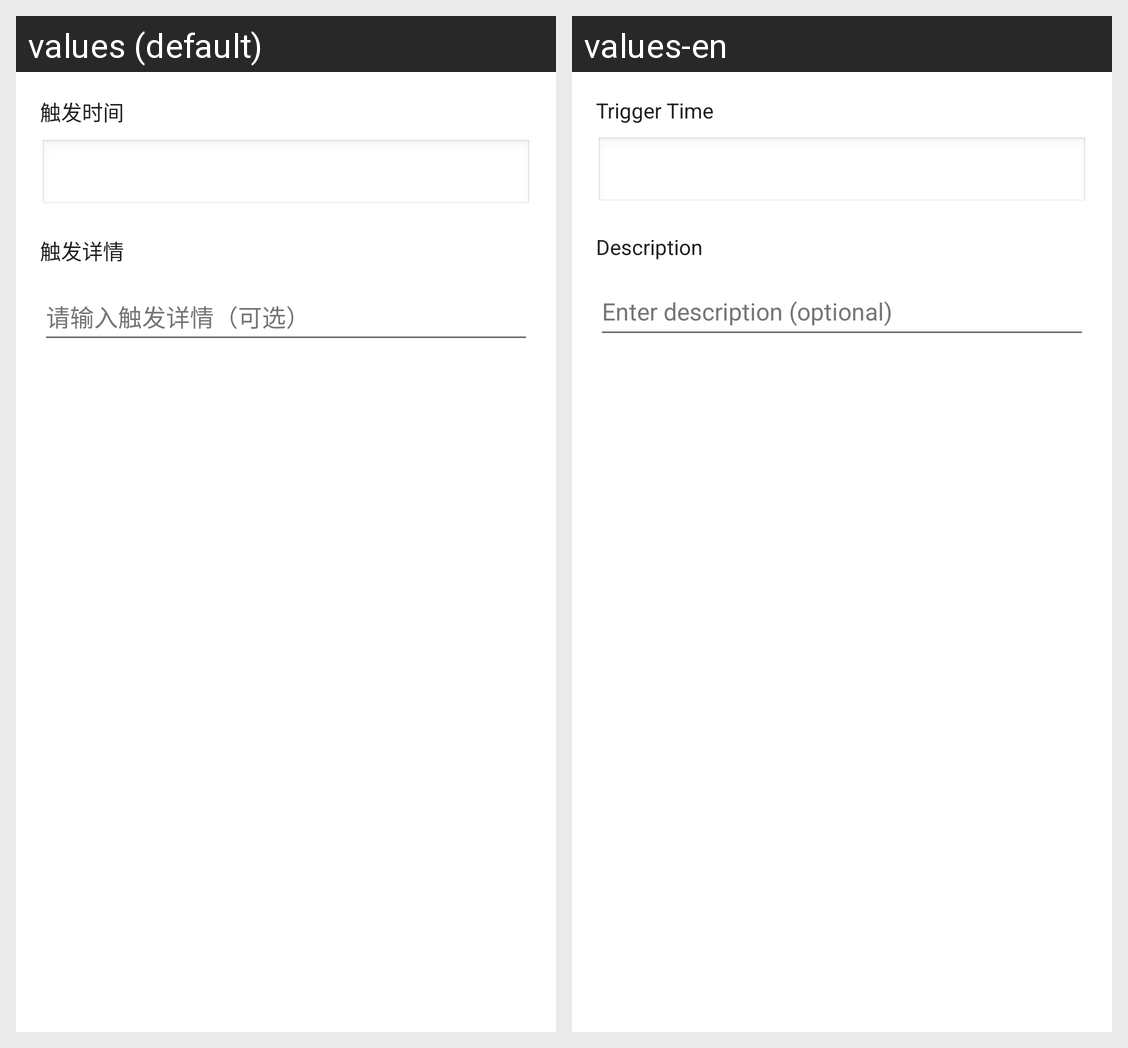

Locale-by-locale string values for the Android screen shown in this grid:
Android screen res/layout/dialog_add_record.xml rendered under 2 locales, left to right: values (default), values-en. Device: Nexus 5 (rendered at 1080×1920; each locale shown at half size, 540×960, under a caption strip naming it); theme Theme.CountBadHabits.
Strings drawn on this screen, with the default value and each locale's value (text and hints the layout hard-codes, and strings that could not be matched under every locale, appear in the picture but are not listed):

record_time
  values: 触发时间
  values-en: Trigger Time

record_description
  values: 触发详情
  values-en: Description

description_hint
  values: 请输入触发详情（可选）
  values-en: Enter description (optional)
